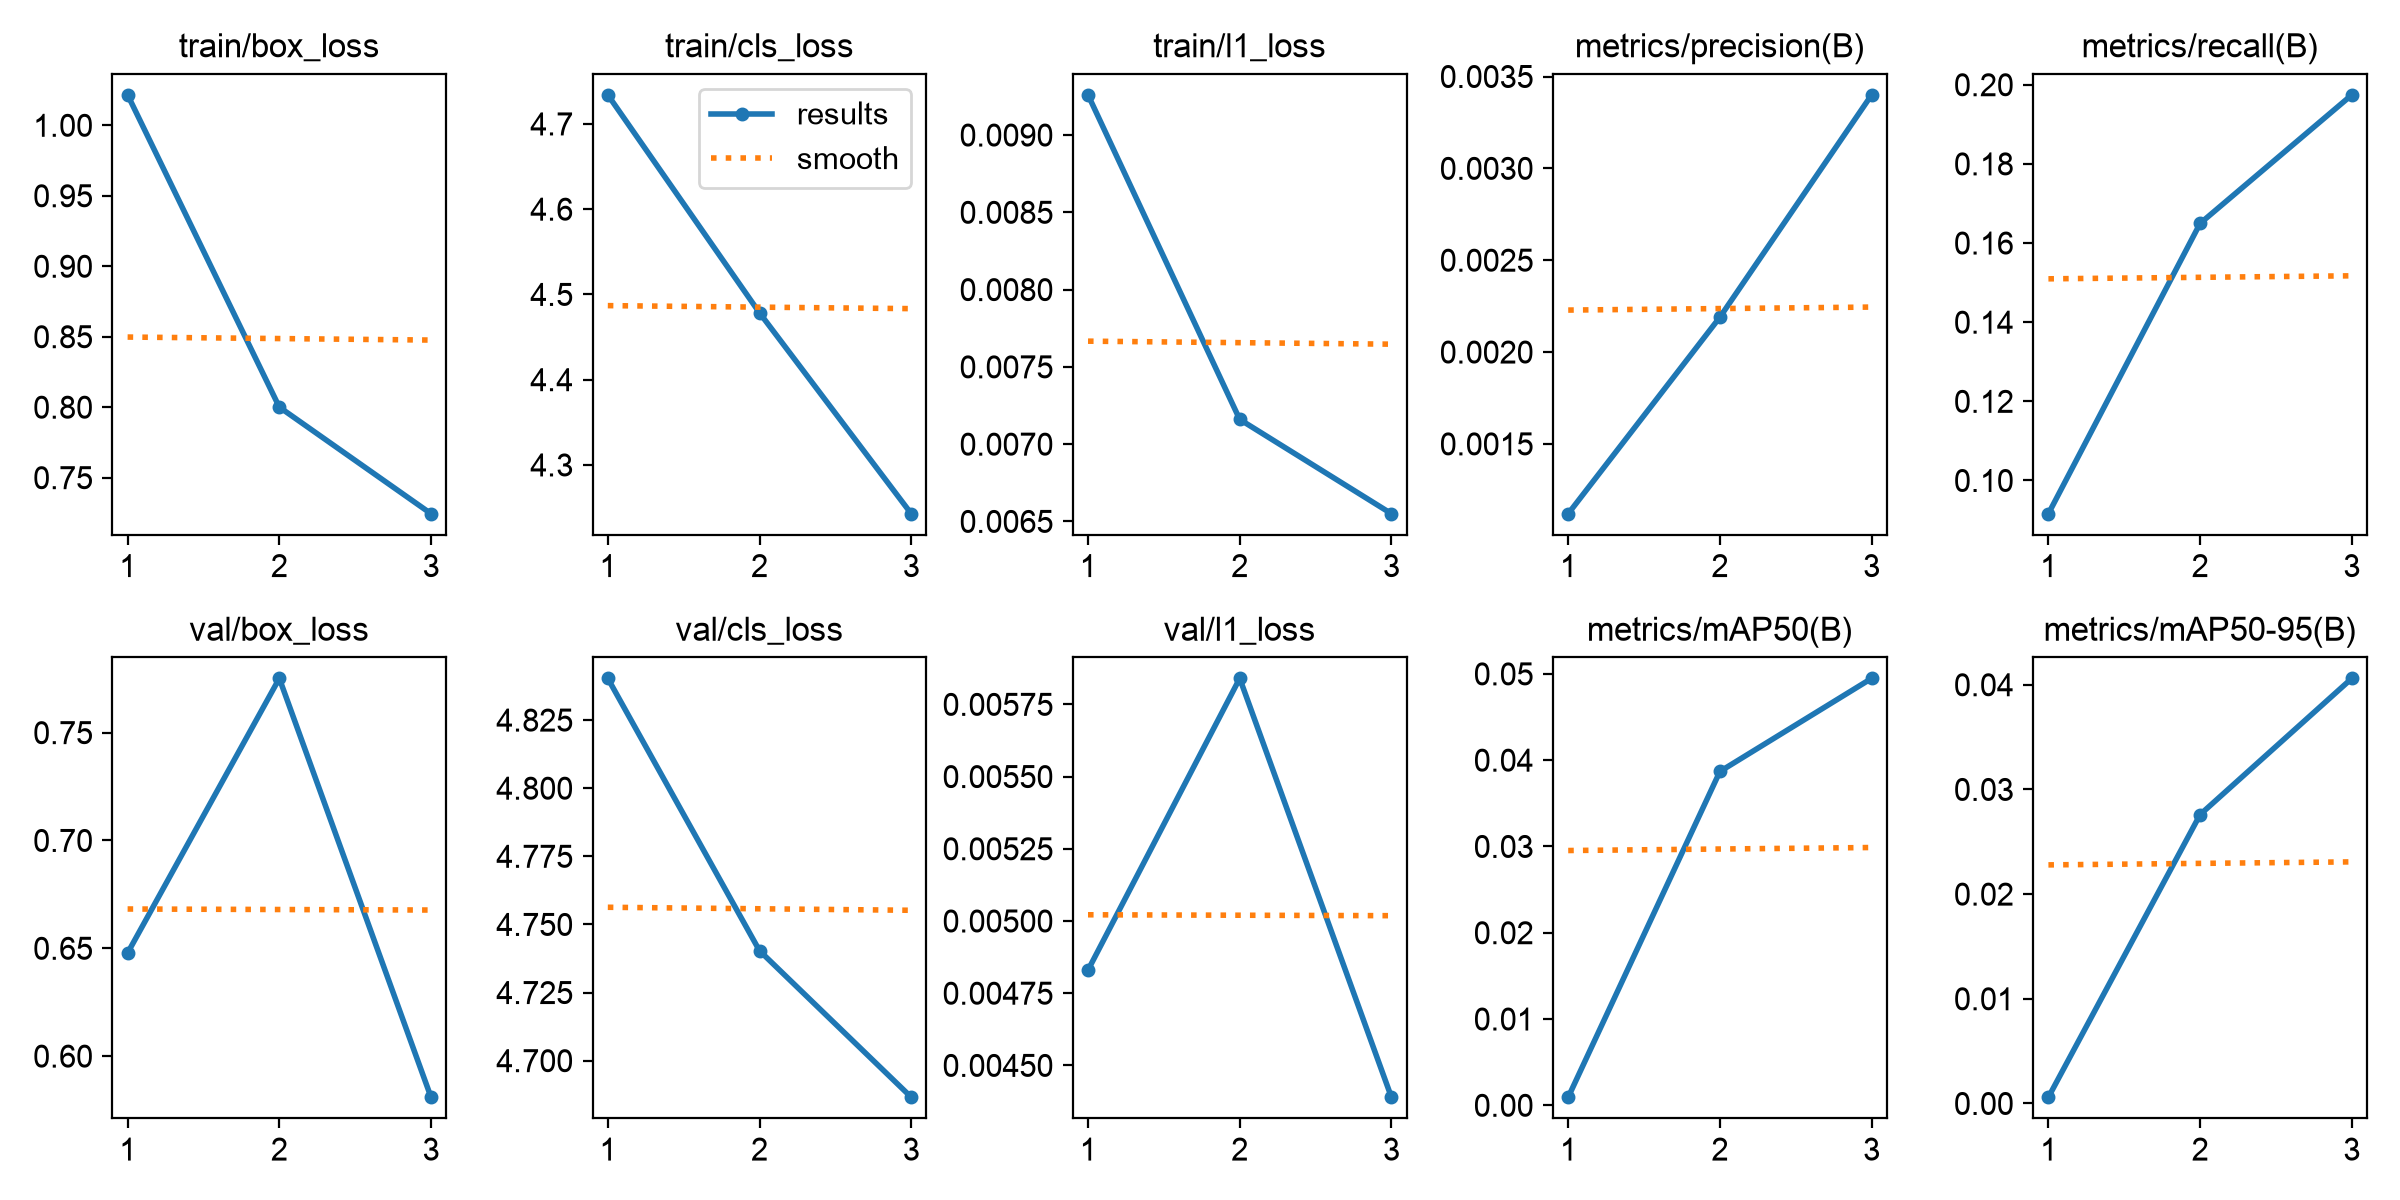

Values plotted in this chart, from the file beside it:
epoch, time, train/box_loss, train/cls_loss, train/l1_loss, metrics/precision(B), metrics/recall(B), metrics/mAP50(B), metrics/mAP50-95(B), val/box_loss, val/cls_loss, val/l1_loss, lr/pg0, lr/pg1, lr/pg2
1, 806, 1.022, 4.734, 0.00926, 0.00112, 0.09161, 0.00094, 0.0006, 0.6478, 4.84, 0.00483, 0.0002677, 0.0002677, 0.0002677
2, 1619, 0.8001, 4.478, 0.00716, 0.00219, 0.165, 0.03869, 0.0276, 0.7752, 4.74, 0.00584, 0.0004186, 0.0004186, 0.0004186
3, 2434, 0.7245, 4.243, 0.00655, 0.0034, 0.1974, 0.04948, 0.04061, 0.5809, 4.687, 0.00439, 0.0002428, 0.0002428, 0.0002428
